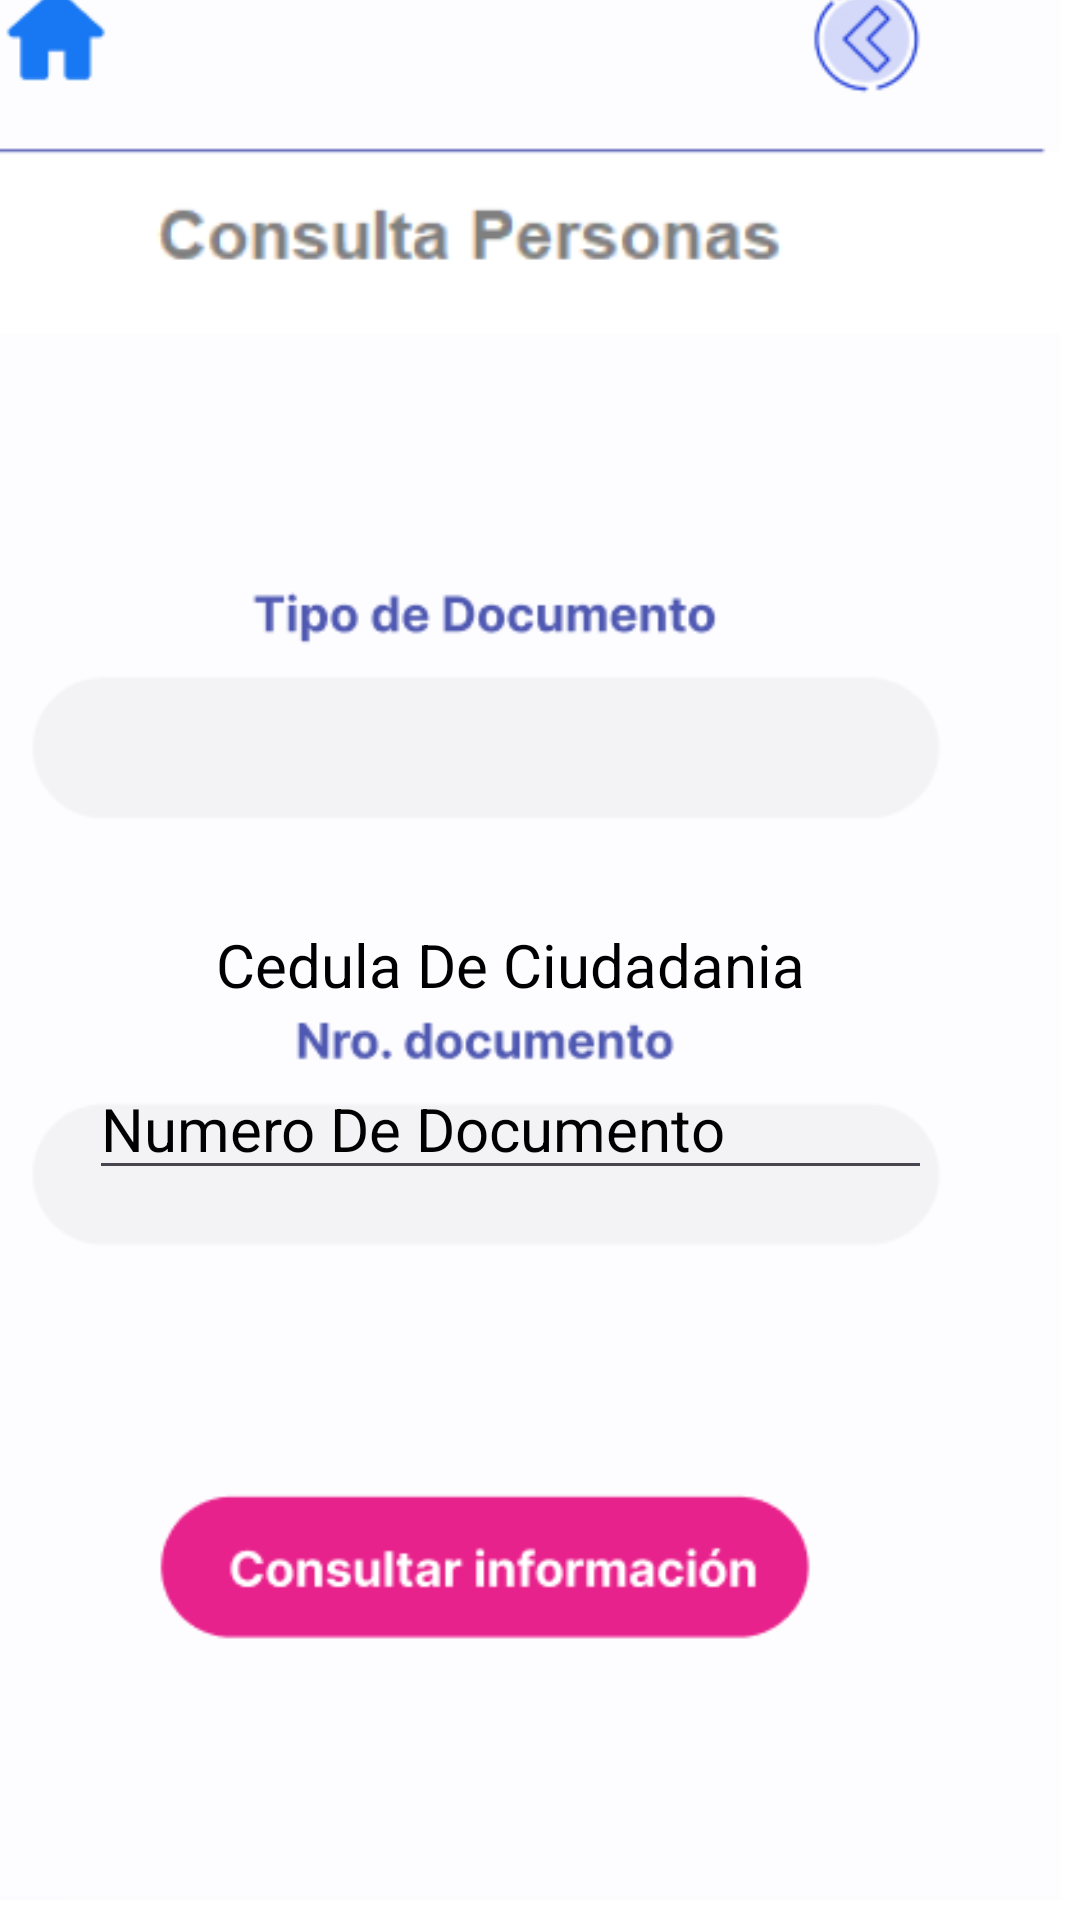

Reconstruct the res/layout file that produces this screen, plus the resources it refers to.
<!-- AndroidManifest.xml: application theme Theme.RuntApp -->
<!-- res/layout/activity_consultarciudadano.xml -->
<?xml version="1.0" encoding="utf-8"?>
<androidx.constraintlayout.widget.ConstraintLayout xmlns:android="http://schemas.android.com/apk/res/android"
    xmlns:app="http://schemas.android.com/apk/res-auto"
    xmlns:tools="http://schemas.android.com/tools"
    android:layout_width="match_parent"
    android:layout_height="match_parent"
    tools:context=".CONSULTARCIUDADANO">

    <ImageView
        android:id="@+id/imageView2"
        android:layout_width="387dp"
        android:layout_height="783dp"
        app:layout_constraintBottom_toBottomOf="parent"
        app:layout_constraintEnd_toEndOf="parent"
        app:layout_constraintStart_toStartOf="parent"
        app:layout_constraintTop_toTopOf="parent"
        app:srcCompat="@drawable/consulta_ciudadano"
        tools:ignore="ContentDescription,MissingConstraints,VisualLintBounds" />

    <Button
        android:id="@+id/btnIntentToActivityAtras"
        style="@style/Widget.AppCompat.Button.Borderless"
        android:layout_width="95dp"
        android:layout_height="53dp"
        android:layout_marginStart="264dp"
        android:layout_marginTop="60dp"
        android:contentDescription="@android:string/yes"
        app:layout_constraintStart_toStartOf="parent"
        app:layout_constraintTop_toTopOf="parent"
        tools:ignore="MissingConstraints,DuplicateSpeakableTextCheck" />

    <Button
        android:id="@+id/btnIntentToActivityMenu"
        style="@style/Widget.AppCompat.Button.Borderless"
        android:layout_width="69dp"
        android:layout_height="91dp"
        android:layout_marginStart="16dp"
        android:layout_marginTop="32dp"
        app:layout_constraintStart_toStartOf="parent"
        app:layout_constraintTop_toTopOf="parent"
        tools:ignore="MissingConstraints,SpeakableTextPresentCheck" />

    <EditText
        android:id="@+id/editTextNumber"
        android:layout_width="281dp"
        android:layout_height="44dp"
        android:ems="10"
        android:hint="Numero De Documento"
        android:textColorHint="@color/black"
        android:inputType="number"
        android:textSize="20dp"
        android:textColor="@color/black"
        app:layout_constraintBottom_toBottomOf="parent"
        app:layout_constraintEnd_toEndOf="parent"
        app:layout_constraintHorizontal_bias="0.375"
        app:layout_constraintStart_toStartOf="parent"
        app:layout_constraintTop_toTopOf="parent"
        app:layout_constraintVertical_bias="0.592" />



    <Button
        android:id="@+id/buttonSiguiente"
        style="@style/Widget.AppCompat.Button.Borderless"
        android:layout_width="284dp"
        android:layout_height="61dp"
        android:layout_marginStart="40dp"
        android:layout_marginTop="568dp"
        app:layout_constraintStart_toStartOf="parent"
        app:layout_constraintTop_toTopOf="parent" />

    <TextView
        android:id="@+id/textView"
        android:layout_width="210dp"
        android:layout_height="26dp"
        android:layout_marginStart="72dp"
        android:layout_marginTop="308dp"
        android:autoSizeMaxTextSize="50dp"
        android:text="Cedula De Ciudadania"
        android:textSize="20dp"
        android:textColor="@color/black"
        app:layout_constraintStart_toStartOf="parent"
        app:layout_constraintTop_toTopOf="parent" />

</androidx.constraintlayout.widget.ConstraintLayout>
<!-- resources referenced by this layout -->
<resources>
  <!-- drawable consulta_ciudadano: png bitmap (drawable, 19243 bytes) -->
  <style name="Theme.RuntApp" parent="Base.Theme.RuntApp" />
  <style name="Base.Theme.RuntApp" parent="Theme.Material3.DayNight.NoActionBar">
          
          
      </style>
  <!-- not gathered from this repository: default colours our renderer supplied (Android Studio template values) -->
  <color name="black">#FF000000</color>
</resources>
